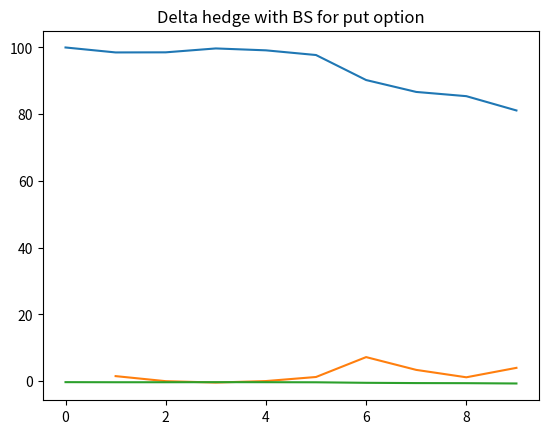

Python code for this plot:

from scipy.stats import norm
import matplotlib.pyplot as plt
import numpy as np

#for put option
def MCPricer(S0, K, vol, T, r, paths, steps, epsilon):
    
    dt = 1/steps
    total_steps = steps *T
    
    S_t = np.zeros(shape=(total_steps,paths))
    S_t[0,] = S0
    P_t = np.zeros(shape=(total_steps,paths))
    P_t[0,] = K-S0

    
    ##### in this part #####
    #start with step 1 so we can check the last price and make a new stock
    #price
    for i in range(1,total_steps):
        for j in range(0,paths):
            RV = np.random.normal()

            #makes a path for all stock prices
            S_t[i,j] = S_t[i-1,j]*np.exp((r-0.5*vol**2)*dt+vol*np.sqrt(dt)*RV)
            
            #calculate option price for all stock prices with negative 
            #interest rate
            P_t[i,j] = np.maximum(0, K - S_t[i,j])*(np.exp(-r * (i+1)*dt))
    
    print(S_t)
    ####in this part ####
    
    deltas = np.array([])

    #total steps -epsilon since you cant determine delta of last step
    for i in range(0,total_steps-epsilon, epsilon):
        for j in range(0,paths):          
            #delta =  (V(S+epsilon)-V(S))/epsilon
            delta = (P_t[i+epsilon,j] - P_t[i,j] )/epsilon
            deltas = np.append(deltas, delta)
    
    #all last option prices of all paths
    P = P_t[-1,:]
    #average option price of all paths
    average_P = np.mean(P)
    sterr_P = np.std(P)/np.sqrt(paths)
    
    #average stock price of all paths
    S_t_average = np.sum(S_t, axis=1)/paths
    
    #average delta of all paths
    deltas = np.reshape(deltas, (int(len(deltas)/paths),paths))
    total_delta = np.sum(deltas, axis=1)/paths
    
    return average_P, sterr_P, S_t, total_delta, S_t_average

stock_price_T0 = 100
T = 1
r = 0.06
strike_price = 99
#volatility
sigma = 0.2
#steps of the stock
steps = 10
#different paths for MC approx
paths = 1

#increments of delta so 1 means that the delta is measured of all  steps
#except the first and last step so 98 steps are measured. 2 means that delta
#is measured but it skips 1 step for every step it measures etc.
epsilon = 1


price_P = MCPricer(stock_price_T0,strike_price,sigma ,T,r,paths, steps, epsilon)
print('option price: ', price_P[0], 'standard error', price_P[1])


average_all_deltas = price_P[3]
average_S_over_time = price_P[4]

#Stock price over time
plt.plot(np.arange(0, steps),average_S_over_time)
plt.title('Average stock price of all paths')
plt.show()

#MC delta for put option
plt.plot(np.arange(epsilon, len(average_all_deltas)*epsilon+1, epsilon),average_all_deltas)
plt.title('Delta hedge with MC for the put option')
plt.show()

print('delta hedge: ',average_all_deltas[-1])

#analytical delta black scholes for put option
delta_call_over_time = norm.cdf((np.log(average_S_over_time/strike_price) + (r + 0.5 *sigma**2)*T)/(sigma*np.sqrt(T)))
delta_put_over_time = delta_call_over_time -1

plt.plot(np.arange(steps), delta_put_over_time)
plt.title('Delta hedge with BS for put option')
plt.show()
